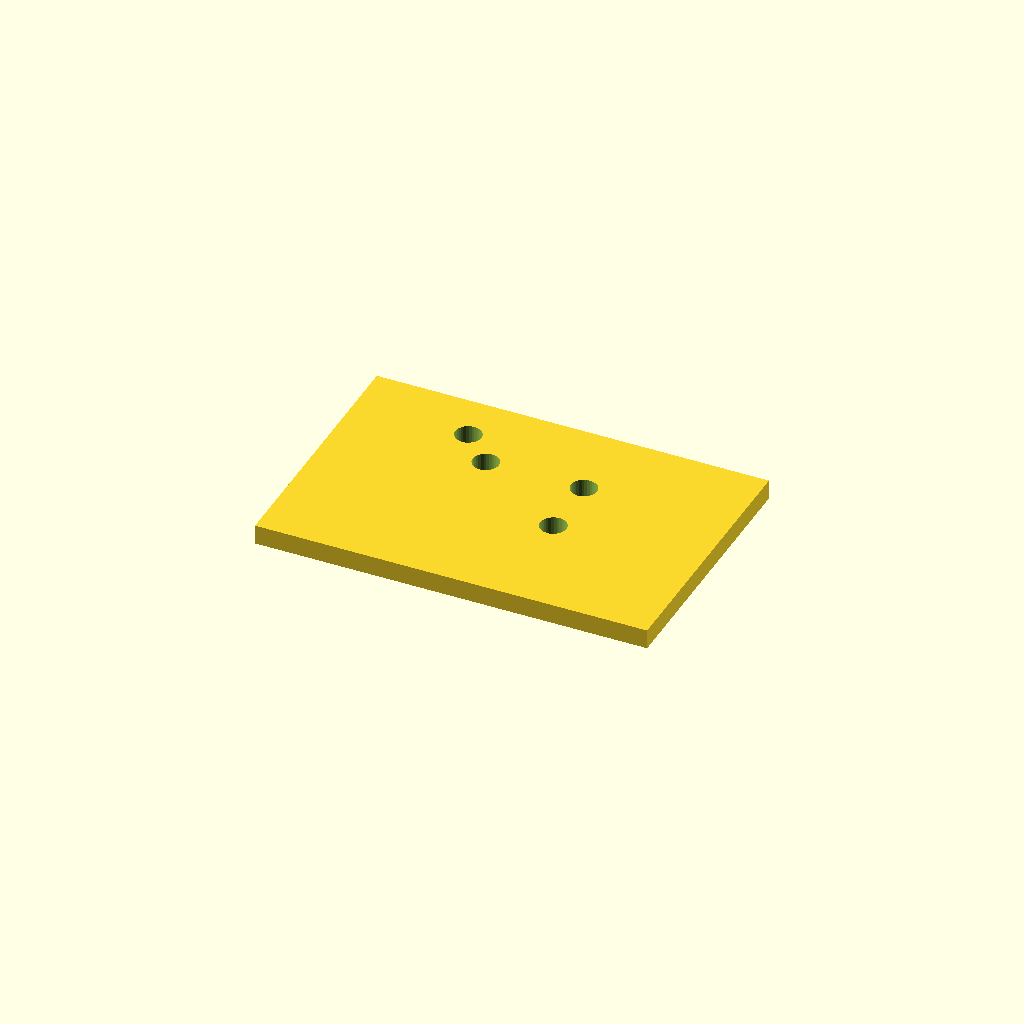
Cell 1 — every parameter at its default value.
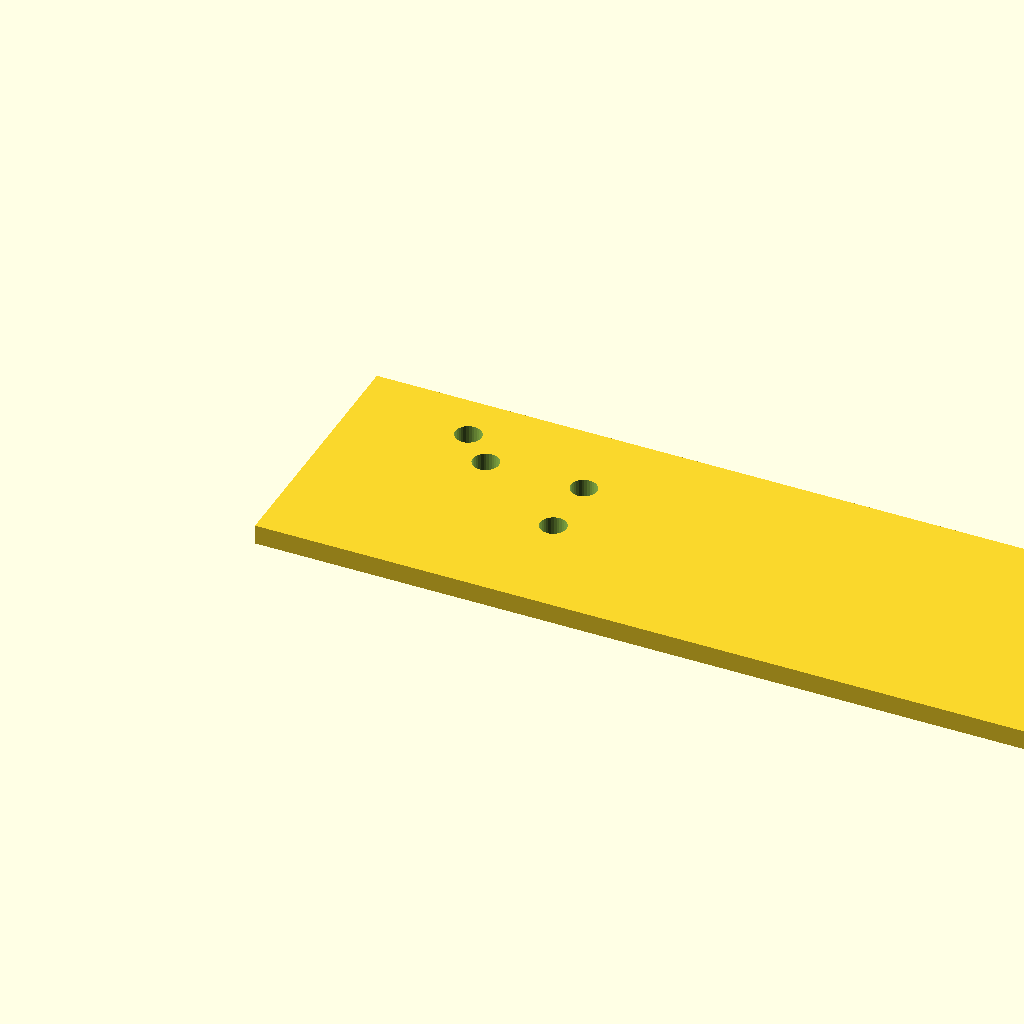
Cell 2 — plate_l set to 240, the other parameters unchanged.
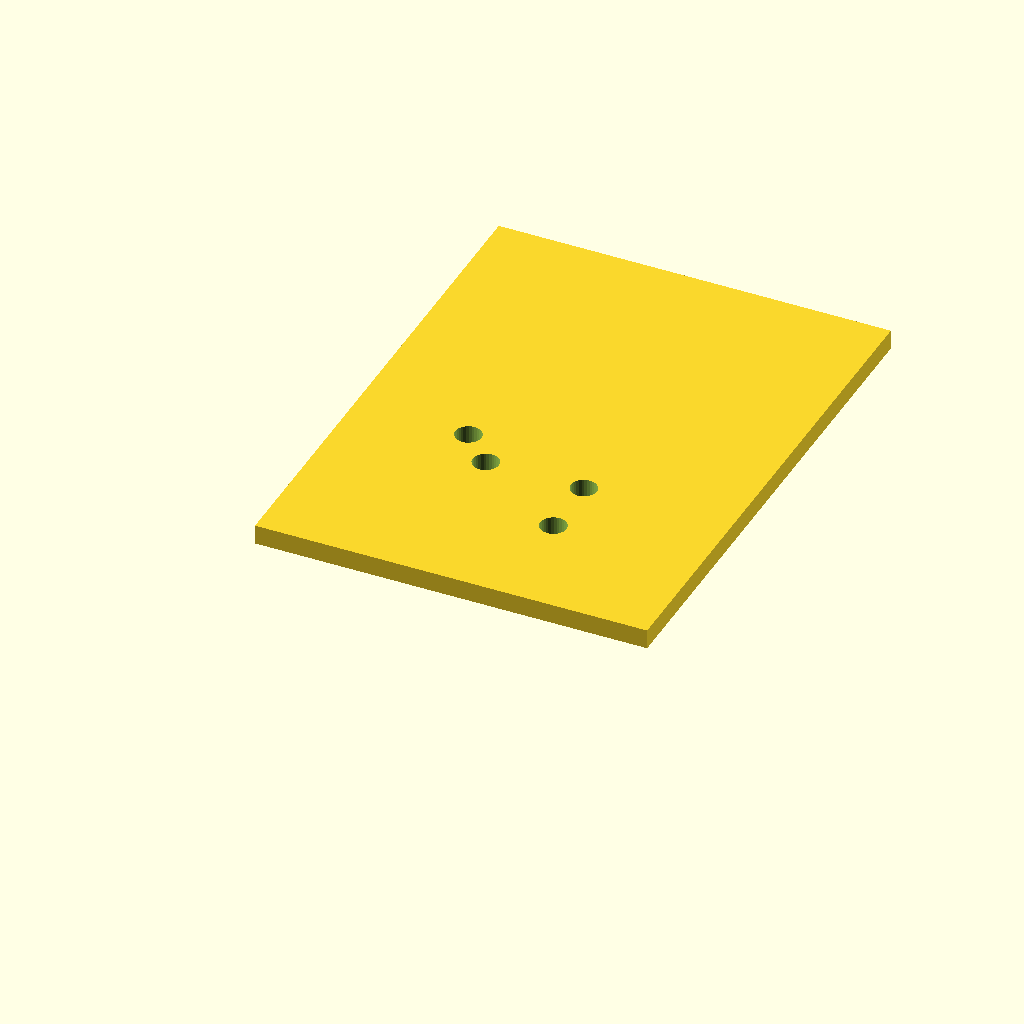
Cell 3 — plate_w set to 160, the other parameters unchanged.
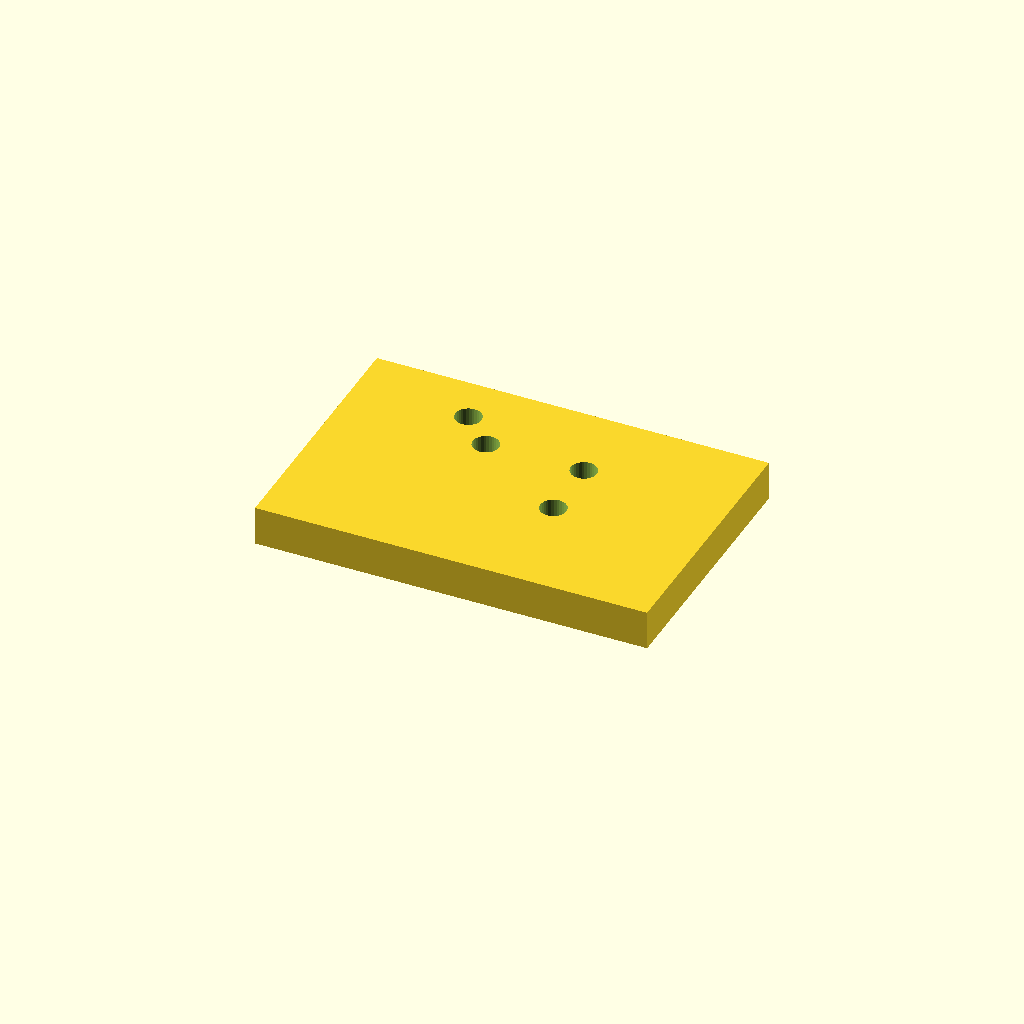
Cell 4: the same model with plate_t = 12.
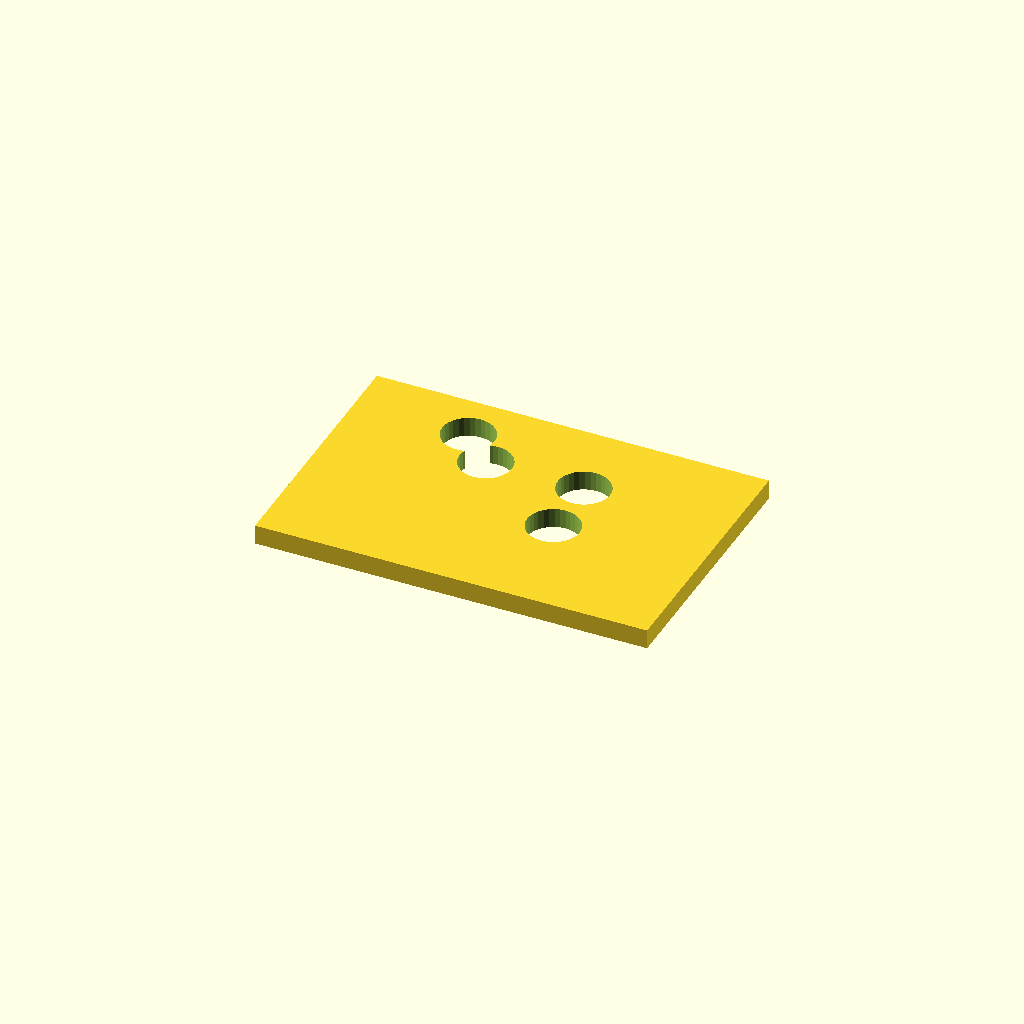
Cell 5: the same model with hole_d = 16.
All cells are drawn from one camera (rotation 55°, 0°, 25°, orthographic, colour scheme Cornfield), so only the parameter changes between them.
Source of the model, optional_data/data/scale1/hardlayouts/part_0192.scad:
$fn = 32;

// ----------------------------------------------------------------------
// Hole field: plate with holes at given coordinates
// ----------------------------------------------------------------------

// --- parameters (mm) ---
plate_l = 120;            // plate length, X
plate_w = 80;             // plate width, Y
plate_t = 6;              // plate thickness, Z
hole_d = 8;               // hole diameter

difference() {
  cube([plate_l, plate_w, plate_t]);
  translate([35, 65, -1]) cylinder(h = plate_t + 2, d = hole_d);
  translate([45, 55, -1]) cylinder(h = plate_t + 2, d = hole_d);
  translate([75, 35, -1]) cylinder(h = plate_t + 2, d = hole_d);
  translate([75, 55, -1]) cylinder(h = plate_t + 2, d = hole_d);
}
Customizer parameters (derived from the source; name, type, default, range or options):
plate_l: number, default 120
plate_w: number, default 80
plate_t: number, default 6
hole_d: number, default 8
